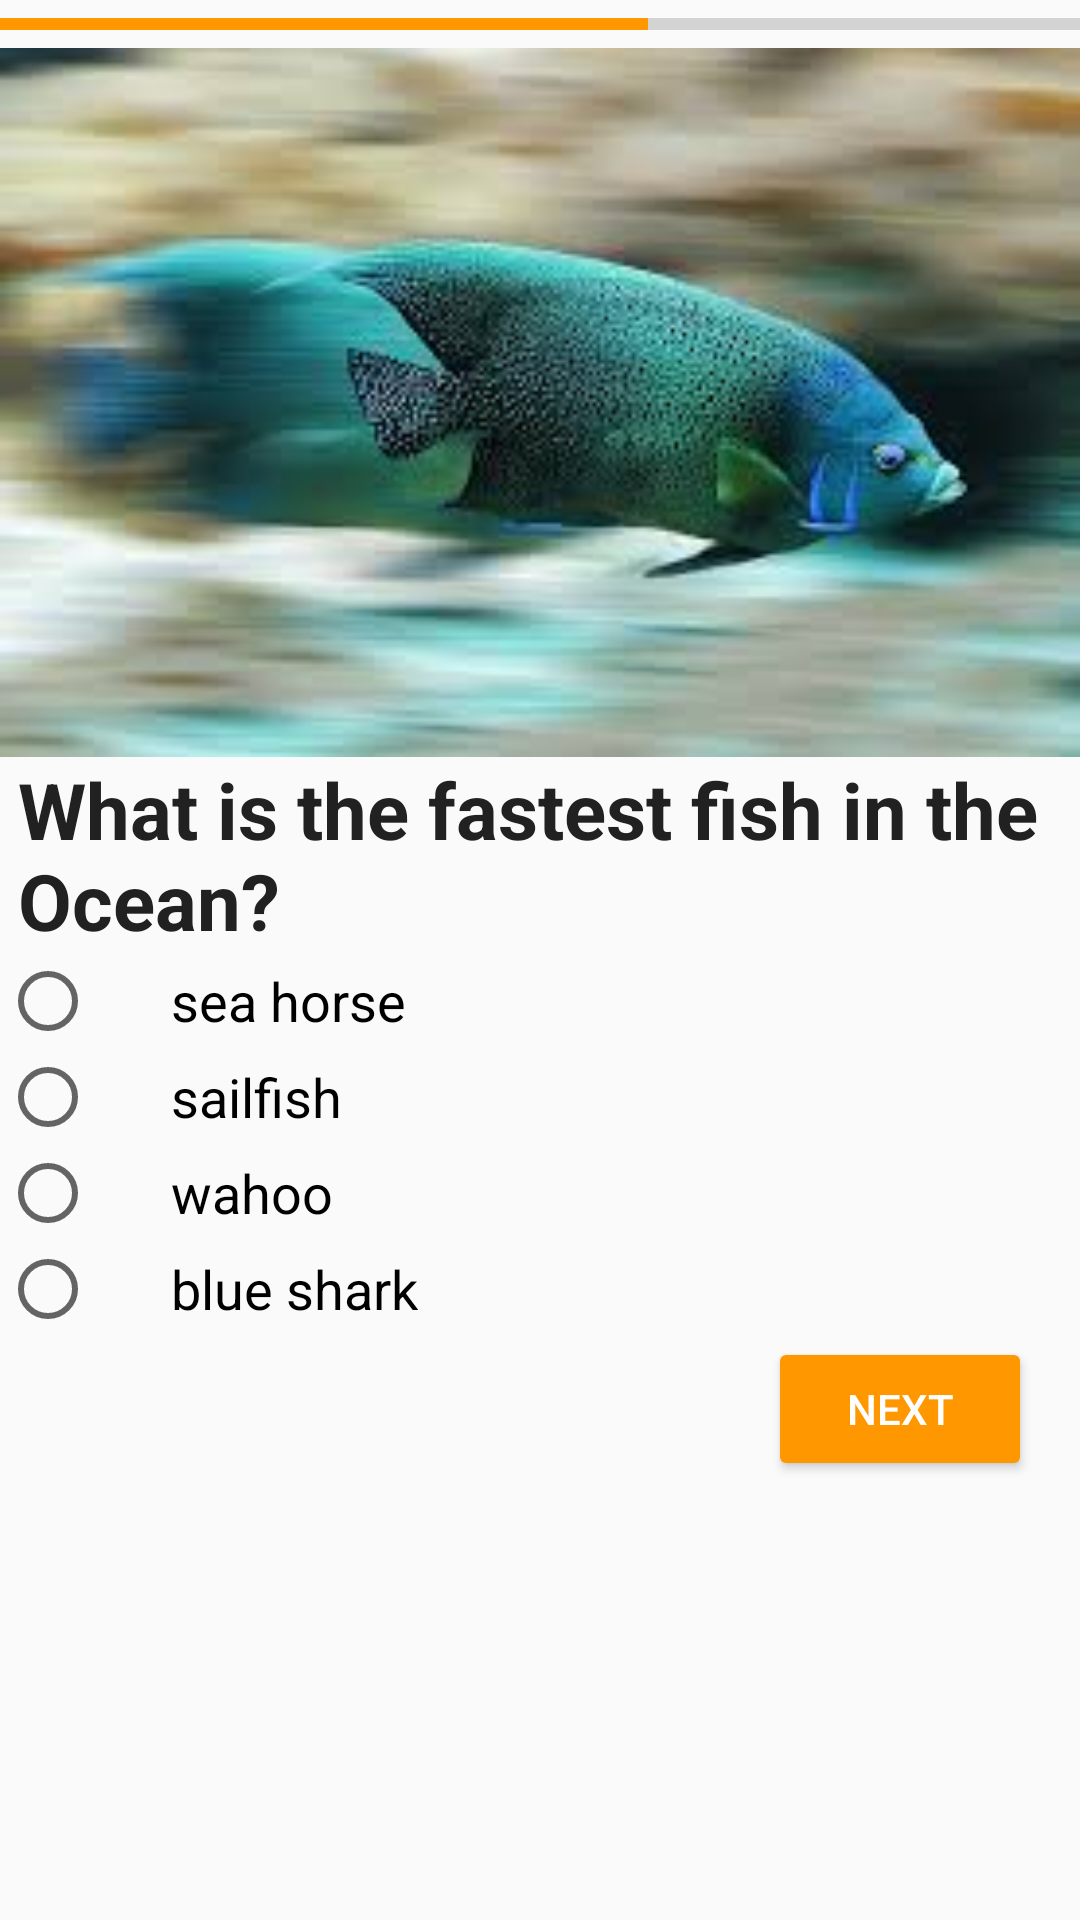

Reconstruct the res/layout file that produces this screen, plus the resources it refers to.
<!-- AndroidManifest.xml: application theme AppTheme -->
<!-- res/layout/quiz_3.xml -->
<?xml version="1.0" encoding="utf-8"?>
<ScrollView xmlns:android="http://schemas.android.com/apk/res/android"
    android:layout_width="match_parent"
    android:layout_height="match_parent">

    <LinearLayout
        android:layout_width="match_parent"
        android:layout_height="match_parent"
        android:orientation="vertical">

        <ProgressBar
            android:id="@+id/determinateBar"
            style="@android:style/Widget.DeviceDefault.ProgressBar.Horizontal"
            android:layout_width="match_parent"
            android:layout_height="wrap_content"
            android:progress="60" />

        <ImageView
            android:layout_width="match_parent"
            android:layout_height="wrap_content"
            android:adjustViewBounds="true"
            android:src="@drawable/fastfish" />

        <TextView
            android:layout_width="match_parent"
            android:layout_height="wrap_content"
            android:maxLines="3"
            android:paddingLeft="6dp"
            android:text="@string/question_three"
            android:textColor="@color/primary_text"
            android:textSize="26sp"
            android:textStyle="bold" />

        <RadioGroup
            android:layout_width="match_parent"
            android:layout_height="wrap_content"
            android:orientation="vertical">

            <RadioButton
                android:id="@+id/radio_one"
                android:layout_width="wrap_content"
                android:layout_height="wrap_content"
                android:onClick="onRadioButtonTwoClicked"
                android:paddingLeft="25dp"
                android:tag="0"
                android:text="@string/radio_sea_horse"
                android:textSize="18sp" />

            <RadioButton
                android:id="@+id/radio_two"
                android:layout_width="wrap_content"
                android:layout_height="wrap_content"
                android:onClick="onRadioButtonTwoClicked"
                android:paddingLeft="25dp"
                android:tag="1"
                android:text="@string/radio_sailfish"
                android:textSize="18sp" />

            <RadioButton
                android:id="@+id/radio_three"
                android:layout_width="wrap_content"
                android:layout_height="wrap_content"
                android:onClick="onRadioButtonTwoClicked"
                android:paddingLeft="25dp"
                android:tag="2"
                android:text="@string/radio_wahoo"
                android:textSize="18sp" />

            <RadioButton
                android:id="@+id/radio_four"
                android:layout_width="wrap_content"
                android:layout_height="wrap_content"
                android:onClick="onRadioButtonTwoClicked"
                android:paddingLeft="25dp"
                android:tag="3"
                android:text="@string/radio_blue_shark"
                android:textSize="18sp" />
        </RadioGroup>

        <Button
            android:id="@+id/launch_quiz_4_activity"
            style="@style/Widget.AppCompat.Button.Colored"
            android:layout_width="88dp"
            android:layout_height="wrap_content"
            android:layout_gravity="end"
            android:layout_marginRight="16dp"
            android:text="@string/next" />

    </LinearLayout>
</ScrollView>
<!-- resources referenced by this layout -->
<resources>
  <color name="primary_text">#212121</color>
  <!-- drawable fastfish: jpeg bitmap (drawable, 7754 bytes) -->
  <string name="next">next</string>
  <string name="question_three">What is the fastest fish in the Ocean?</string>
  <string name="radio_blue_shark">blue shark</string>
  <string name="radio_sailfish">sailfish</string>
  <string name="radio_sea_horse">sea horse</string>
  <string name="radio_wahoo">wahoo</string>
  <style name="AppTheme" parent="Theme.AppCompat.Light.DarkActionBar">
          
          <item name="colorPrimary">@color/primary</item>
          <item name="colorPrimaryDark">@color/primary_dark</item>
          <item name="colorAccent">@color/accent</item>
      </style>
  <color name="primary">#4CAF50</color>
  <color name="primary_dark">#388E3C</color>
  <color name="accent">#FF9800</color>
</resources>
